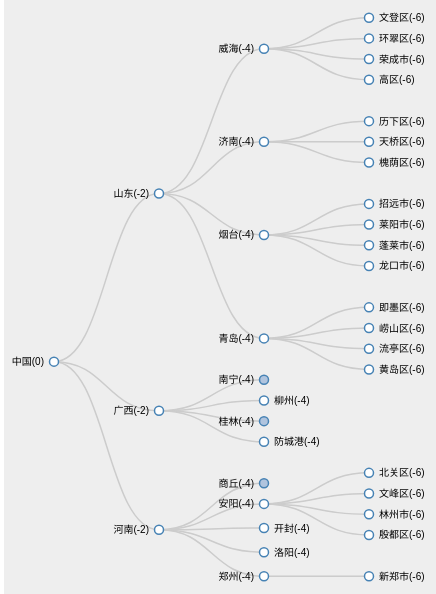
D3 v3 page, settled after 360 driven frames (6 s of simulated time); the page loaded 1 data file(s).


// ── SpaceTree.js
// Get JSON data
treeJSON = d3.json("city_tree2.json", function(error, treeData) {

    // Calculate total nodes, max label length
    var totalNodes = 0;
    var maxLabelLength = 0;
    // Variables for drag/drop
    var selectedNode = null;
    var draggingNode = null;
    var clickedNode = null;
    // Panning variables
    var panSpeed = 200;
    var panBoundary = 20; // Within 20px from edges will pan when dragging.
    // Misc. variables
    var i = 0;
    var duration = 750;
    var root;
    // Size of the diagram
    var viewerWidth = 600;     
    var viewerHeight = 600;    

    var tree = d3.layout.tree()
        .size([viewerHeight, viewerWidth]);

    // Define a d3 diagonal projection for use by the node paths later on
    var diagonal = d3.svg.diagonal()
        .projection(function(d) {
            return [d.y, d.x];
        });

    // A recursive helper function for performing some setup by walking through all nodes
    function findMaxLabelLength(parent, visitFn, childrenFn) {
        if (!parent) return;
        visitFn(parent);
        var children = childrenFn(parent);
        if (children) {
            var count = children.length;
            for (var i = 0; i < count; i++) {
                findMaxLabelLength(children[i], visitFn, childrenFn);
            }
        }
    }

    // Call visit function to establish maxLabelLength
    findMaxLabelLength(treeData, function(d) {
        totalNodes++;
        maxLabelLength = Math.max(d.name.length, maxLabelLength);
    }, function(d) {
        return d.children && d.children.length > 0 ? d.children : null;
    });

    // Add 4 to maxLabelLength for the doi
    maxLabelLength += 4

    // Sort the tree according to the node names
    function sortTree() {
        tree.sort(function(a, b) {
            return b.name.toLowerCase() < a.name.toLowerCase() ? 1 : -1;
        });
    }
    sortTree();

    // TODO: Pan function, can be better implemented.
    function pan(domNode, direction) {
        var speed = panSpeed;
        if (panTimer) {
            clearTimeout(panTimer);
            translateCoords = d3.transform(svgGroup.attr("transform"));
            if (direction == 'left' || direction == 'right') {
                translateX = direction == 'left' ? translateCoords.translate[0] + speed : translateCoords.translate[0] - speed;
                translateY = translateCoords.translate[1];
            } else if (direction == 'up' || direction == 'down') {
                translateX = translateCoords.translate[0];
                translateY = direction == 'up' ? translateCoords.translate[1] + speed : translateCoords.translate[1] - speed;
            }
            scaleX = translateCoords.scale[0];
            scaleY = translateCoords.scale[1];
            scale = zoomListener.scale();
            svgGroup.transition().attr("transform", "translate(" + translateX + "," + translateY + ")scale(" + scale + ")");
            d3.select(domNode).select('g.node').attr("transform", "translate(" + translateX + "," + translateY + ")");
            zoomListener.scale(zoomListener.scale());
            zoomListener.translate([translateX, translateY]);
            panTimer = setTimeout(function() {
                pan(domNode, speed, direction);
            }, 50);
        }
    }

    // Define the zoom function for the zoomable tree
    function zoom() {
        svgGroup.attr("transform", "translate(" + d3.event.translate + ")scale(" + d3.event.scale + ")");
    }

    // Define the zoomListener which calls the zoom function on the "zoom" event constrained within the scaleExtents
    var zoomListener = d3.behavior.zoom().scaleExtent([0.1, 3]).on("zoom", zoom);

    // Initialization of drag/drop
    function initiateDrag(d, domNode) {
        draggingNode = d;
        d3.select(domNode).select('.ghostCircle').attr('pointer-events', 'none');
        d3.selectAll('.ghostCircle').attr('class', 'ghostCircle show');
        d3.select(domNode).attr('class', 'node activeDrag');

        svgGroup.selectAll("g.node").sort(function(a, b) { // Select the parent and sort the path's
            if (a.id != draggingNode.id) return 1; // A is not the hovered element, send "a" to the back
            else return -1; // A is the hovered element, bring "a" to the front
        });
        // If nodes has children, remove the links and nodes
        if (nodes.length > 1) {
            // Remove link paths
            links = tree.links(nodes);
            nodePaths = svgGroup.selectAll("path.link")
                .data(links, function(d) {
                    return d.target.id;
                }).remove();
            // Remove child nodes
            nodesExit = svgGroup.selectAll("g.node")
                .data(nodes, function(d) {
                    return d.id;
                }).filter(function(d, i) {
                    if (d.id == draggingNode.id) {
                        return false;
                    }
                    return true;
                }).remove();
        }

        // Remove parent link
        parentLink = tree.links(tree.nodes(draggingNode.parent));
        svgGroup.selectAll('path.link').filter(function(d, i) {
            if (d.target.id == draggingNode.id) {
                return true;
            }
            return false;
        }).remove();

        dragStarted = null;
    }

    // Define the baseSvg, attaching a class for styling and the zoomListener
    var baseSvg = d3.select("#tree-container").append("svg")
        .attr("width", viewerWidth)
        .attr("height", viewerHeight)
        .attr("class", "overlay")
        .call(zoomListener);

    // Define the drag listeners for drag/drop behaviour of nodes.
    dragListener = d3.behavior.drag()
        .on("dragstart", function(d) {
            clickedNode = d;
            if (d == root) {
                return;
            }
            dragStarted = true;
            nodes = tree.nodes(d);
            d3.event.sourceEvent.stopPropagation();
            // It's important that we suppress the mouseover event on the node being dragged. Otherwise it will absorb the mouseover event and the underlying node will not detect it d3.select(this).attr('pointer-events', 'none');
        })
        .on("drag", function(d) {
            if (d == root) {
                return;
            }
            if (dragStarted) {
                domNode = this;
                initiateDrag(d, domNode);
            }

            // Get coords of mouseEvent relative to svg container to allow for panning
            relCoords = d3.mouse($('svg').get(0));
            if (relCoords[0] < panBoundary) {
                panTimer = true;
                pan(this, 'left');
            } else if (relCoords[0] > ($('svg').width() - panBoundary)) {

                panTimer = true;
                pan(this, 'right');
            } else if (relCoords[1] < panBoundary) {
                panTimer = true;
                pan(this, 'up');
            } else if (relCoords[1] > ($('svg').height() - panBoundary)) {
                panTimer = true;
                pan(this, 'down');
            } else {
                try {
                    clearTimeout(panTimer);
                } catch (e) {

                }
            }

            d.x0 += d3.event.dy;
            d.y0 += d3.event.dx;
            var node = d3.select(this);
            node.attr("transform", "translate(" + d.y0 + "," + d.x0 + ")");
            updateTempConnector();
        }).on("dragend", function(d) {
            if (d == root) {
                return;
            }
            domNode = this;
            if (selectedNode) {
                // Now remove the element from the parent, and insert it into the new elements children
                var index = draggingNode.parent.children.indexOf(draggingNode);
                if (index > -1) {
                    draggingNode.parent.children.splice(index, 1);
                }
                if (typeof selectedNode.children !== 'undefined' || typeof selectedNode._children !== 'undefined') {
                    if (typeof selectedNode.children !== 'undefined') {
                        selectedNode.children.push(draggingNode);
                    } else {
                        selectedNode._children.push(draggingNode);
                    }
                } else {
                    selectedNode.children = [];
                    selectedNode.children.push(draggingNode);
                }
                // Make sure that the node being added to is expanded so user can see added node is correctly moved
                expand(selectedNode);
                sortTree();
                endDrag();
            } else {
                endDrag();
            }
        });

    function endDrag() {
        selectedNode = null;
        d3.selectAll('.ghostCircle').attr('class', 'ghostCircle');
        d3.select(domNode).attr('class', 'node');
        // Now restore the mouseover event or we won't be able to drag a 2nd time
        d3.select(domNode).select('.ghostCircle').attr('pointer-events', '');
        updateTempConnector();
        if (draggingNode !== null) {
            update(root);
            draggingNode = null;
        }
    }

    // Helper functions for expanding nodes.
    function expand(d) {
        if (d._children) {
            d.children = d._children;
            d.children.forEach(expand);
            d._children = null;
        }
    }

    var overCircle = function(d) {
        selectedNode = d;
        updateTempConnector();
    };
    var outCircle = function(d) {
        selectedNode = null;
        updateTempConnector();
    };

    // Function to update the temporary connector indicating dragging affiliation
    var updateTempConnector = function() {
        var data = [];
        if (draggingNode !== null && selectedNode !== null) {
            // Have to flip the source coordinates since we did this for the existing connectors on the original tree
            data = [{
                source: {
                    x: selectedNode.y0,
                    y: selectedNode.x0
                },
                target: {
                    x: draggingNode.y0,
                    y: draggingNode.x0
                }
            }];
        }
        var link = svgGroup.selectAll(".templink").data(data);

        link.enter().append("path")
            .attr("class", "templink")
            .attr("d", d3.svg.diagonal())
            .attr('pointer-events', 'none');

        link.attr("d", d3.svg.diagonal());

        link.exit().remove();
    };

    // Toggle children function
    function toggleChildren(d) {
        if (d._children) {
            d.children = d._children;
            d._children = null;
        }
        return d;
    }

    // Toggle children on click.
    function click(d) {
        if (d3.event.defaultPrevented) return; // click suppressed
        clickedNode = d;
        d = toggleChildren(d);
        update(d);
        clickedNode = null;
    }

    function update(source) {
        // Compute the new height, function counts total children of root node and sets tree height accordingly.
        // This prevents the layout looking squashed when new nodes are made visible or looking sparse when nodes are removed
        // This makes the layout more consistent.

        // Get the parents of nodes
        var findParent = function(n, p, l){
            n.parent = p;
            n.depth = l;
            if (n.children && n.children.length > 0){
                n.children.forEach(function(d){
                    findParent(d, n, l+1);
                })
            }
        }
        findParent(root, null, 0);

        // Find the path between root and focus
        var S = d3.set();
        var tmp = clickedNode;
        while (tmp != null){
            S.add(tmp.id);
            tmp = tmp.parent;
        }
        
        // Compute the doi of all nodes
        var doiSort = [];
        var DOI = function(focusNode, n){
            var tmp1 = focusNode;
            var tmp2 = n;
            var l1 = 0, l2 = 0;
            while (tmp1 != tmp2){
                if (tmp1.depth > tmp2.depth){
                    tmp1 = tmp1.parent;
                    ++l1;
                }
                else if (tmp2.depth>tmp1.depth){
                    tmp2 = tmp2.parent;
                    ++l2;
                }
                else{
                    tmp1 = tmp1.parent;
                    tmp2 = tmp2.parent;
                    ++l1;
                    ++l2;
                }
            }
            n.doi = -n.depth - l1 - l2;
            
            doiSort.push(n);
            if (n.children || n._children){
                if (n._children){
                    n.children = n._children;
                    n._children = null;
                }
            }
            if (n.children && n.children.length > 0) {
                n.children.forEach(function(d) {
                    DOI(focusNode, d);
                });
            }
            n._children = n.children;
            n.children = null;
        };
        DOI(clickedNode, root);

        // Sort the array
        doiSort.sort(function(a, b){
            if (a.doi != b.doi){
                return a.doi < b.doi ? 1 : -1;
            }
            else{
                return a.depth > b.depth ? 1 : -1;
            }
        });
        
        // Traverse the doiSort
        doiSort.forEach(function(d){
            var isFind; // Marks whether the appropriate node has been found in the tree, saving DFS time
            var dfsMatch = function(n, d){
                if (isFind) return;
                if (n.name == d.name){
                    isFind = true;
                    // Expand the node first, and then judge whether it is legal
                    n.children = n._children;
                    n._children = null;
                    // Judging
                    var nodes = tree.nodes(root).reverse();
                    var maxY = -100000, minY = 100000, illegal = false;
                    // Traverse every node in the new layout
                    nodes.forEach(function(dd){
                        // Make the x-coordinate distance between the children of each node greater than 20
                        if (dd.children && dd.children.length>1){
                            var X = [];
                            dd.children.forEach(function(d){
                                X.push(d.x);
                            });
                            var dia = (d3.max(X)-d3.min(X))/(dd.children.length-1);
                            if (dia < 20){
                                illegal = true;
                            }
                        }
                        // Computer whether the width of the tree exceeds the width of the region
                        var tmp = (dd.depth * (maxLabelLength * 15))+100;
                        if (tmp > maxY){
                            maxY = tmp;
                        }
                        if (tmp < minY){
                            minY = tmp;
                        }
                     });
                     
                    if (illegal || maxY>viewerHeight || minY<0){
                        n._children = n.children;
                        n.children = null;
                    }
                    return;
                };
                if (n.children && n.children.length > 0) {
                    n.children.forEach(function(dd) {
                        dfsMatch(dd, d);
                    });
                }
            }
            isFind = false;
            dfsMatch(root, d);
        });

        // Compute the new tree layout
        var nodes = tree.nodes(root).reverse(),
            links = tree.links(nodes);
        
        // Set widths between levels based on maxLabelLength
        nodes.forEach(function(d) {
            d.y = (d.depth * (maxLabelLength * 15))+50; //maxLabelLength * 10px
            // Alternatively to keep a fixed scale one can set a fixed depth per level
            // Normalize for fixed-depth by commenting out below line
            // d.y = (d.depth * 500); //500px per level.
        });

        // Update the nodes…
        node = svgGroup.selectAll("g.node")
            .data(nodes, function(d) {
                return d.id || (d.id = ++i);
            });

        // Enter any new nodes at the parent's previous position.
        var nodeEnter = node.enter().append("g")
            .call(dragListener)
            .attr("class", "node")
            .attr("transform", function(d) {
                return "translate(" + source.y0 + "," + source.x0 + ")";
            })
            .on('click', click);

        nodeEnter.append("circle")
            .attr('class', 'nodeCircle')
            .attr("r", 0)
            .style("fill", function(d) {
                return d._children ? "lightsteelblue" : "#fff";
            });

        nodeEnter.append("text")
            .attr("x", function(d) {
                return d.children || d._children ? -10 : 10;
            })
            .attr("dy", ".35em")
            .attr('class', 'nodeText')
            .attr("text-anchor", function(d) {
                return d.children || d._children ? "end" : "start";
            })
            .text(function(d) {
                return d.name;
            })
            .style("fill-opacity", 0);

        // Phantom node to give us mouseover in a radius around it
        nodeEnter.append("circle")
            .attr('class', 'ghostCircle')
            .attr("r", 30)
            .attr("opacity", 0.2) // Change this to zero to hide the target area
            .style("fill", "red")
            .attr('pointer-events', 'mouseover')
            .on("mouseover", function(node) {
                overCircle(node);
            })
            .on("mouseout", function(node) {
                outCircle(node);
            });

        // Update the text to reflect whether node has children or not.
        node.select('text')
            .attr("x", function(d) {
                return d.children || d._children ? -10 : 10;
            })
            .attr("text-anchor", function(d) {
                return d.children || d._children ? "end" : "start";
            })
            .text(function(d) {
                return d.name+"("+d.doi+")";
            });

        // Change the circle fill depending on whether it has children and is collapsed
        node.select("circle.nodeCircle")
            .attr("r", 4.5)
            .style("fill", function(d) {
                return d._children ? "lightsteelblue" : "#fff";
            });

        // Highlight the nodes on the path between root and focus
        d3.selectAll("circle.nodeCircle")
            .filter(function(d, i) {
                   if (S.has(d.id)) {
                       return true;
                }
                return false;
            })
            .style("fill", "yellow");

        // Transition nodes to their new position.
        var nodeUpdate = node.transition()
            .duration(duration)
            .attr("transform", function(d) {
                return "translate(" + d.y + "," + d.x + ")";
            });

        // Fade the text in
        nodeUpdate.select("text")
            .style("fill-opacity", 1);

        // Transition exiting nodes to the parent's new position.
        var nodeExit = node.exit().transition()
            .duration(duration)
            .attr("transform", function(d) {
                return "translate(" + source.y + "," + source.x + ")";
            })
            .remove();

        nodeExit.select("circle")
            .attr("r", 0);

        nodeExit.select("text")
            .style("fill-opacity", 0);

        // Update the links…
        var link = svgGroup.selectAll("path.link")
            .data(links, function(d) {
                return d.target.id;
            });

        // Enter any new links at the parent's previous position.
        link.enter().insert("path", "g")
            .attr("class", "link")
            .attr("d", function(d) {
                var o = {
                    x: source.x0,
                    y: source.y0
                };
                return diagonal({
                    source: o,
                    target: o
                });
            });

        // Transition links to their new position.
        link.transition()
            .duration(duration)
            .attr("d", diagonal);

        // Transition exiting nodes to the parent's new position.
        link.exit().transition()
            .duration(duration)
            .attr("d", function(d) {
                var o = {
                    x: source.x,
                    y: source.y
                };
                return diagonal({
                    source: o,
                    target: o
                });
            })
            .remove();

        // Stash the old positions for transition.
        nodes.forEach(function(d) {
            d.x0 = d.x;
            d.y0 = d.y;
        });
    }

    // Append a group which holds all nodes and which the zoom Listener can act upon.
    var svgGroup = baseSvg.append("g");

    // Define the root
    root = treeData;
    root.x0 = viewerHeight / 2;
    root.y0 = 0;
    clickedNode = root;

    // Layout the tree initially and center on the root node.
    update(root);
});

### data: city_tree2.json
{
 "name": "中国",
 "children": [
  {
   "name": "广西",
   "children": [
    "{... 2 keys}",
    "{... 2 keys}",
    "{... 1 keys}",
    "{... 1 keys}"
   ]
  },
  {
   "name": "河南",
   "children": [
    "{... 2 keys}",
    "{... 2 keys}",
    "{... 1 keys}",
    "{... 1 keys}",
    "{... 2 keys}"
   ]
  },
  {
   "name": "山东",
   "children": [
    "{... 2 keys}",
    "{... 2 keys}",
    "{... 2 keys}",
    "{... 2 keys}"
   ]
  }
 ]
}